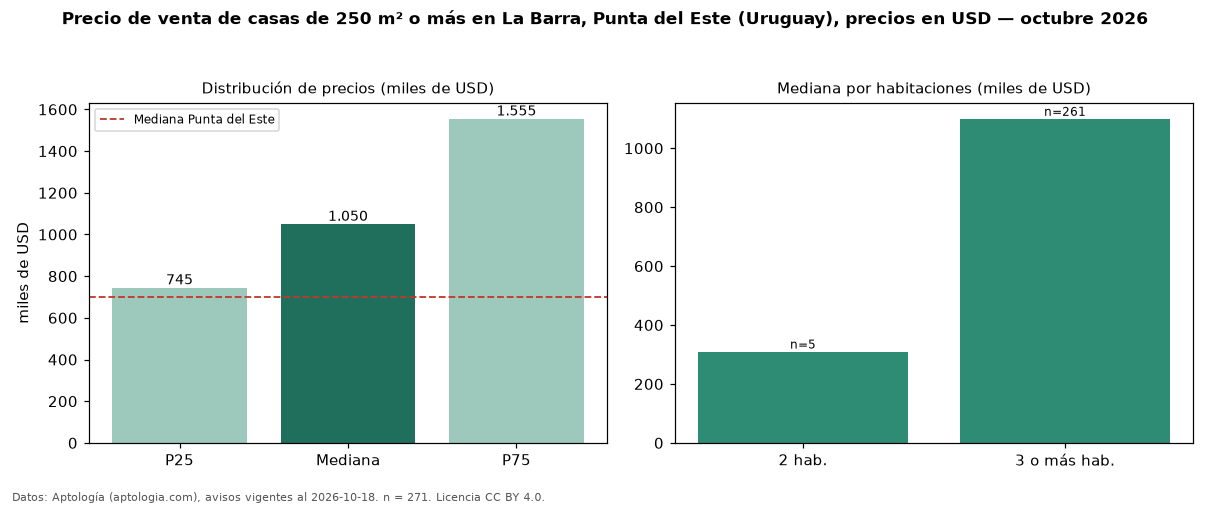

Data behind this chart, as committed beside it:
seccion, metrica, valor, moneda, n
filtro, area6, de 250 m² o más, , 271
precio, p25, 745000, USD, 271
precio, mediana, 1050000, USD, 271
precio, p75, 1555000, USD, 271
precio, minimo, 155000, USD, 271
precio, maximo, 5000000, USD, 271
m2, mediana_precio_m2, 2660, USD, 260
m2, area_mediana_m2, 350.0, m2, 260
admin, mediana_admin_mes, 400.0, USD, 19
banos, mediana_banos, 3.0, , 
parqueadero, pct_con_parqueadero, 100.0, %, 128
habitaciones, 2, 310000, USD, 5
habitaciones, 3+, 1100000, USD, 261
ciudad, mediana_ciudad_referencia, 700000, USD, 
ciudad, mediana_m2_ciudad, 2734, USD, 
fuente, fecha_datos, 2026-10-18, , 
fuente, atribucion, https://www.aptologia.com/uy/venta/punta…, , 
fuente, licencia, CC BY 4.0, , 
